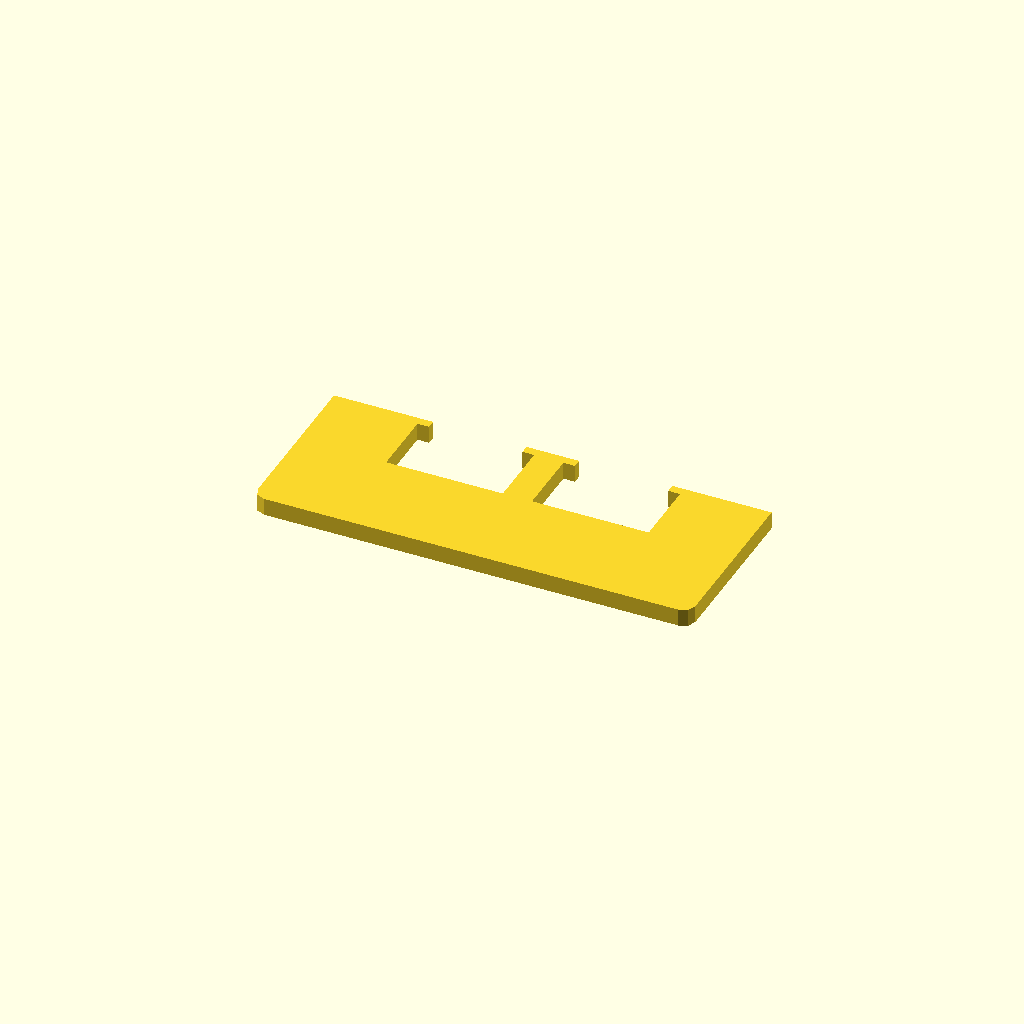
Cell 1: rendered with the file's own defaults.
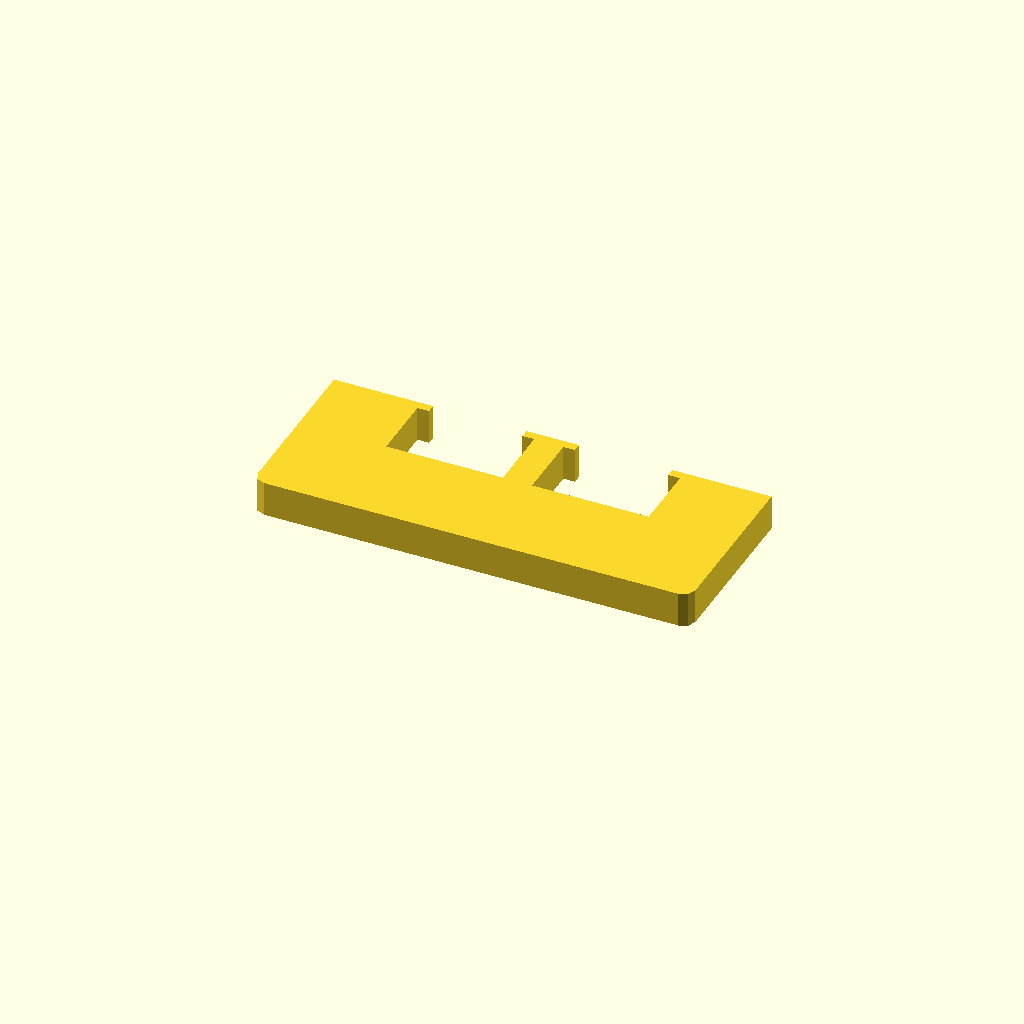
Cell 2: profile_height = 12 (everything else at default).
One fixed orthographic camera (rotation 55°, 0°, 25°; colour scheme Cornfield) for every cell.
Source of the model, optional_data/data/sketch1/overslots/part_0049.scad:
$fn = 32;

// ----------------------------------------------------------------------
// Oversize slot bar: 150 mm bar with 2 oversize windows
// ----------------------------------------------------------------------

// --- parameters (mm) ---
profile_height = 6;       // extrusion height
profile_points = 24;      // points of the closed outline

profile = [[0, 4], [1.172, 1.172], [4, 0], [146, 0], [148.828, 1.172], [150, 4], [150, 60], [116, 60], [116, 57], [120, 57], [120, 34], [80, 34], [80, 57], [84, 57], [84, 60], [66, 60], [66, 57], [70, 57], [70, 34], [30, 34], [30, 57], [34, 57], [34, 60], [0, 60]];  // single closed polygon, 24 points, counter clockwise

// --- the one profile operation ---
linear_extrude(height = profile_height) polygon(points = profile);
Customizer parameters (derived from the source; name, type, default, range or options):
profile_height: number, default 6
profile_points: number, default 24
